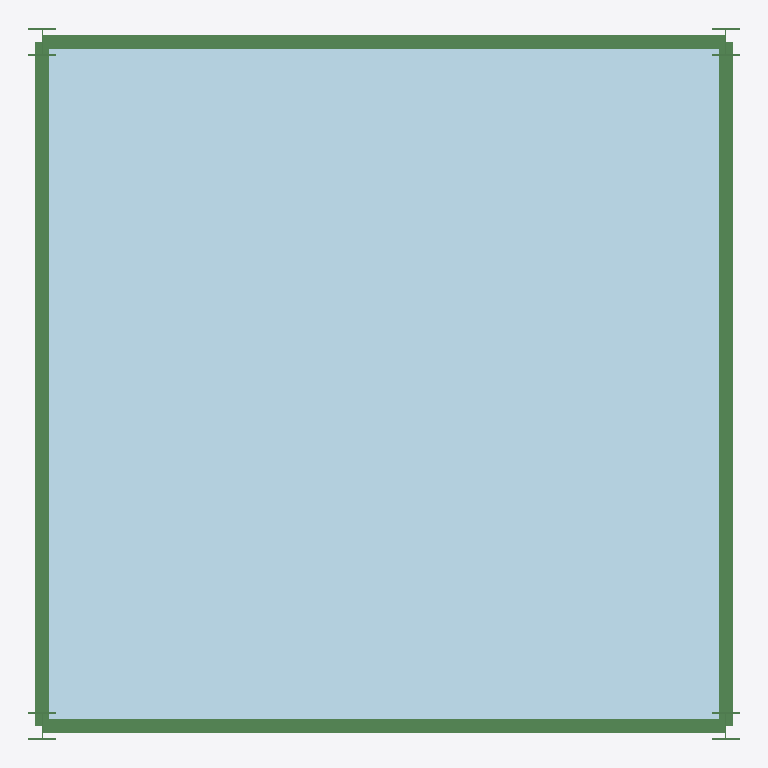
Plan cut of the same IFC building model at storey 'A Simple Structure' (level 0.00 m, cut at 1.40 m), seen from above with north up, elements coloured by IFC class: 8 beams (green), 1 plate (pale blue). Cut surfaces are drawn darker.
Extent 5.2 m × 5.2 m × 3.2 m (x, y, z). Storeys (3): A Simple Structure at 0.00 m; floor1 at 0.00 m; floor2 at 0.00 m. Elements (38): 36 IfcBeam, 2 IfcPlate.

HEADER;
FILE_DESCRIPTION(('ViewDefinition [CoordinationView]'),'2;1');
FILE_NAME('PoC-Stru.ifc','2022-10-08T17:28:57',(''),(''),'IfcOpenShell','IfcOpenShell','');
FILE_SCHEMA(('IFC4X1'));
ENDSEC;
DATA;
#20=IFCPROJECT('2mkOcLHouHxPFUv5utukF4',#5,'AdaProject',$,$,$,$,(#11),#19);
#31=IFCSITE('2mbRHtHouHxQldv5utukF4',#25,'PoC-Stru',$,$,#30,$,$,.ELEMENT.,$,$,$,$,$);
#42=IFCBUILDINGSTOREY('2mkOcMHouHxOFfv5utukF4',#25,'A Simple Structure',$,$,#41,$,$,.ELEMENT.,0.0);
#49=IFCBUILDINGSTOREY('2mkqGIHouHxRgwv5utukF4',#25,'floor1',$,$,#48,$,$,.ELEMENT.,0.0);
#56=IFCBUILDINGSTOREY('2nQQGIHouHxQ8Qv5utukF4',#25,'floor2',$,$,#55,$,$,.ELEMENT.,0.0);
#400=IFCPLATE('2mkqGJHouHxPrRv5utukF4',#25,'floor1_pl','floor1_pl',$,#384,#399,$,$);
#109=IFCBEAM('2mklOwHouHxPsxv5utukF4',#25,'bm1','IPE200','Beam',#105,#108,$,$);
#158=IFCBEAM('2mknq5HouHxQePv5utukF4',#25,'bm3','IPE200','Beam',#154,#157,$,$);
#134=IFCBEAM('2mknq3HouHxP5Jv5utukF4',#25,'bm2','IPE200','Beam',#130,#133,$,$);
#182=IFCBEAM('2mknq7HouHxO9zv5utukF4',#25,'bm4','IPE200','Beam',#178,#181,$,$);
#302=IFCBEAM('2nR8fzHouHxQOLv5utukF4',#25,'bm33','HEB200','Beam',#298,#301,$,$);
#327=IFCBEAM('2nRB4aHouHxRL4v5utukF4',#25,'bm34','HEB200','Beam',#323,#326,$,$);
#351=IFCBEAM('2nRFzwHouHxQZtv5utukF4',#25,'bm35','HEB200','Beam',#347,#350,$,$);
#375=IFCBEAM('2nRIPRHouHxQVCv5utukF4',#25,'bm36','HEB200','Beam',#371,#374,$,$);
ENDSEC;